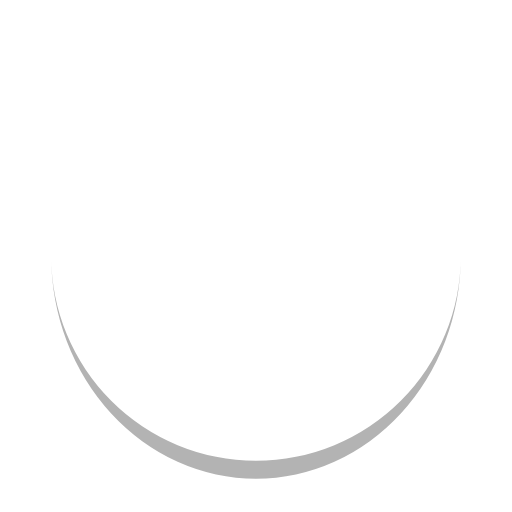
t = 0.00 s
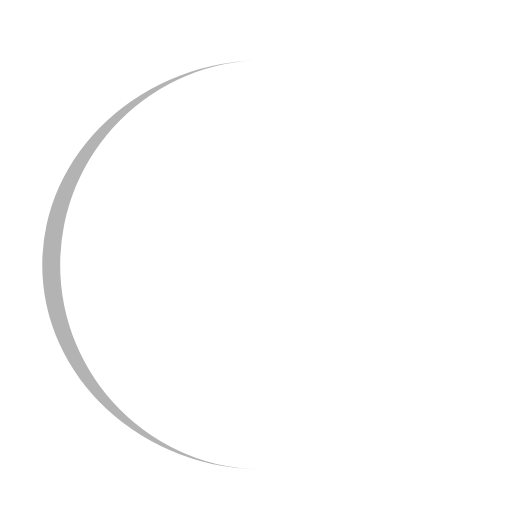
t = 0.25 s
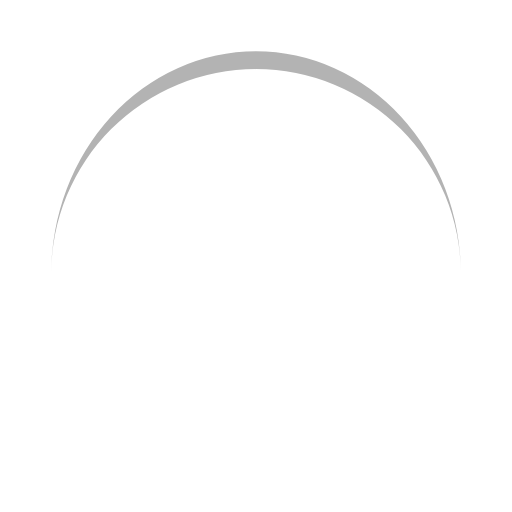
t = 0.50 s
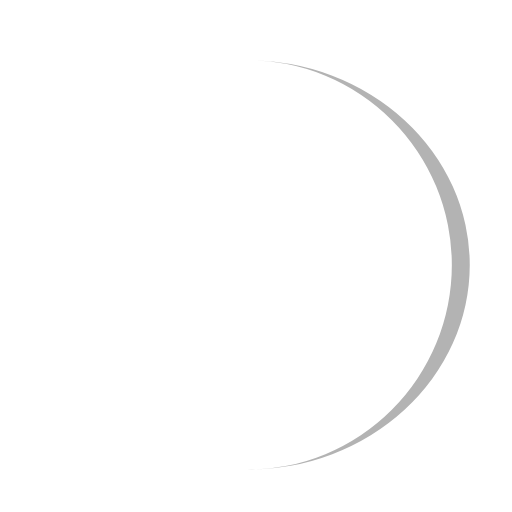
t = 0.75 s

The animated SVG that drew these frames (rendered in a browser with its animation timeline set to each time). Animation: 1 SMIL element (animateTransform=1); one cycle of 1.00 s, repeats indefinitely.

<svg width="200px"  height="200px"  xmlns="http://www.w3.org/2000/svg" viewBox="0 0 100 100" preserveAspectRatio="xMidYMid" class="lds-eclipse" style="background: none;"><path ng-attr-d="{{config.pathCmd}}" ng-attr-fill="{{config.color}}" stroke="none" d="M10 50A40 40 0 0 0 90 50A40 43.5 0 0 1 10 50" fill="#b3b3b3" transform="rotate(239.89 50 51.75)"><animateTransform attributeName="transform" type="rotate" calcMode="linear" values="0 50 51.75;360 50 51.75" keyTimes="0;1" dur="1s" begin="0s" repeatCount="indefinite"></animateTransform></path></svg>